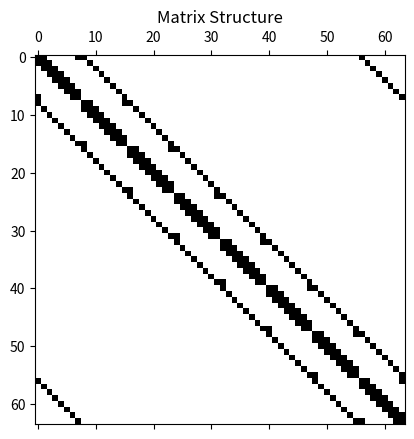

This chart was generated by the following Python code:
import numpy as np
import matplotlib.pyplot as plt
from scipy.sparse import spdiags

L = 20
m = 8    # N value in x and y directions
n = m * m  # total size of matrix
dx = L/m

### Build A Matrix ###
e0 = np.zeros((n, 1))  # vector of zeros
e1 = np.ones((n, 1))   # vector of ones
e2 = np.copy(e1)    # copy the one vector
e4 = np.copy(e0)    # copy the zero vector

for j in range(1, m+1):
    e2[m*j-1] = 0  # overwrite every m^th value with zero
    e4[m*j-1] = 1  # overwirte every m^th value with one

# Shift to correct positions
e3 = np.zeros_like(e2)
e3[1:n] = e2[0:n-1]
e3[0] = e2[n-1]

e5 = np.zeros_like(e4)
e5[1:n] = e4[0:n-1]
e5[0] = e4[n-1]

# Place diagonal elements
diagonals = [e1.flatten(), e1.flatten(), e5.flatten(),
             e2.flatten(), -4 * e1.flatten(), e3.flatten(),
             e4.flatten(), e1.flatten(), e1.flatten()]
offsets = [-(n-m), -m, -m+1, -1, 0, 1, m-1, m, (n-m)]

matA = spdiags(diagonals, offsets, n, n).toarray()

matA = matA/dx**2

A1 = matA


### Build B Matrix ###
e1 = np.ones((n, 1))   # vector of ones
e2 = np.copy(e1)    # copy the one vector
eb = np.copy(e1)
et = np.copy(e1)

# Place diagonal elements
diagonals = [eb.flatten(), -1 * e1.flatten(),
             e2.flatten(), -1 * et.flatten()]
offsets = [-n+m, -m, m, n-m]

matB = spdiags(diagonals, offsets, n, n).toarray()

matB = matB/(2*dx)

A2 = matB


### Build C Matrix ###
e0 = np.zeros((n, 1))  # vector of zeros
e1 = np.ones((n, 1))   # vector of ones
e2 = np.copy(e1)    # copy the one vector
e3 = np.copy(e0)    # copy the zero vector

for j in range(1, m+1):
    e0[m*j-m] = 1  # overwrite every 1st value with one
    e1[m*j-1] = 0  # overwirte every m^th value with zero
    e2[m*j-m] = 0  # overwrite every 1st value with zero
    e3[m*j-1] = 1  # overwirte every m^th value with one


# Place diagonal elements
diagonals = [e0.flatten(), -1 * e1.flatten(),
             e2.flatten(), -1 * e3.flatten()]
offsets = [1-m, -1, 1, m-1]

matC = spdiags(diagonals, offsets, n, n).toarray()

matC = matC/(2*dx)

A3 = matC

# Plot matrix structure
plt.figure(5)
plt.spy(A1)
plt.title('Matrix Structure')
plt.show()
